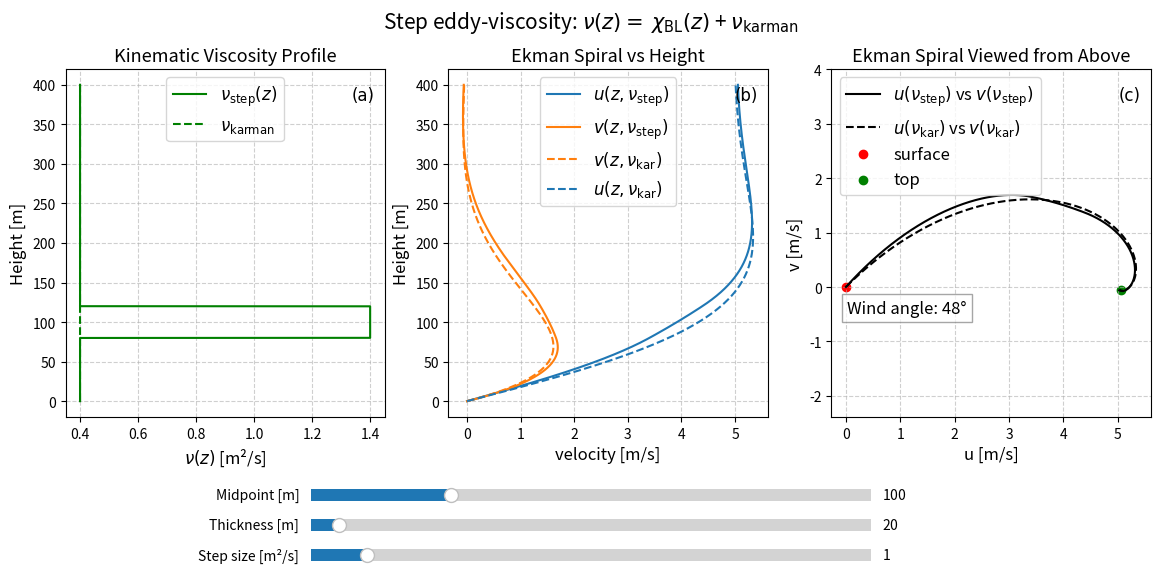

Write the Python code that produced this figure.
#!/usr/bin/env python3
# -*- coding: utf-8 -*-
"""
Created on Thu Nov 27 09:07:10 2025

@author: fredrik
"""

import numpy as np
import matplotlib.pyplot as plt
from matplotlib.widgets import Slider
from scipy.integrate import solve_bvp

# -------------------------
# Parameters / grid
# -------------------------
u0      = 5.0
Omega   = 2*np.pi / (24*3600)
lat_rad = np.deg2rad(45.0)
f       = 2 * Omega * np.sin(lat_rad)

z_max   = 400
nz      = 5000
z_heights = np.linspace(0.0, z_max, nz)
z_surf = 0.1

background_viscosity = 0.4


# -----------------------------------------
# nu(z) with midpoint, thickness, increase
# -----------------------------------------
def nu(z, mid, d, inc):
    L1 = mid - d
    L2 = mid + d
    z = np.asarray(z)

    mask = (z >= L1) & (z <= L2)
    nu_array = np.full_like(z, background_viscosity, dtype=float)
    nu_array[mask] += inc

    if nu_array.size == 1:
        return float(nu_array)
    return nu_array


# -------------------------
# coupling a(z)
# -------------------------
def a_coupling(z, mid, d, inc):
    return f / nu(z, mid, d, inc)


def decay_rate(z, mid, d, inc):
    a = a_coupling(z, mid, d, inc)
    return np.sqrt(a) / np.sqrt(2)


# -------------------------
def fun(z, Y, mid, d, inc):
    u, up, v, vp = Y
    a = a_coupling(z, mid, d, inc)
    return np.vstack((up,
                      -a * v,
                      vp,
                      a * u))


def bc(Y0, Yf, mid, d, inc):
    k_lim = decay_rate(z_max, mid, d, inc)
    u0v, up0, v0v, vp0 = Y0
    uf, upf, vf, vpf = Yf
    return np.array([
        v0v,
        u0v + u0,
        upf + k_lim * uf,
        vpf + k_lim * vf
    ])


# ------------- solve ekman -------------
def solve_ekman(mid, d, inc):
    k_mean = np.sqrt(np.mean(a_coupling(z_heights, mid, d, inc))) / np.sqrt(2)
    u_guess = -u0 * np.exp(-k_mean * z_heights) * np.cos(k_mean * z_heights)
    v_guess =  u0 * np.exp(-k_mean * z_heights) * np.sin(k_mean * z_heights)
    up_guess = np.gradient(u_guess, z_heights)
    vp_guess = np.gradient(v_guess, z_heights)
    Y_guess = np.vstack((u_guess, up_guess, v_guess, vp_guess))

    def fun_local(z, Y):
        return fun(z, Y, mid, d, inc)

    def bc_local(Y0, Yf):
        return bc(Y0, Yf, mid, d, inc)

    sol = solve_bvp(fun_local, bc_local, z_heights, Y_guess, max_nodes=20000)
    return sol


# -------------------------
# Create figure + sliders
# -------------------------
fig, axs = plt.subplots(1,3, figsize=(14,6))
fig.suptitle(r'Step eddy-viscosity: $\nu(z)=$ ${\chi}_\text{BL}(z)$ + $\nu_\text{karman}$', fontsize=15)
plt.subplots_adjust(bottom=0.30)

# Initial slider values
mid_0 = 100
d_0   = 20
inc_0 = 1.0

sol = solve_ekman(mid_0, d_0, inc_0)
u_sol = sol.y[0]
v_sol = sol.y[2]
z_sol = sol.x

# Compute initial angle
idx = np.argmin(np.abs(z_sol - z_surf))
theta0 = np.arctan2(np.abs(v_sol[idx]-v_sol[0]), np.abs(u_sol[idx]-u_sol[0]))
theta_deg = np.degrees(theta0)

# -------------------------
# Plot initial fields
# -------------------------

a_const = f / background_viscosity
k_const = np.sqrt(a_const) / np.sqrt(2.0)

u_old = -u0 * np.exp(-k_const * z_sol) * np.cos(k_const * z_sol)
v_old =  u0 * np.exp(-k_const * z_sol) * np.sin(k_const * z_sol)

ax1 = axs[0]
line_nu, = ax1.plot(nu(z_sol, mid_0, d_0, inc_0), z_sol, label=r'$\nu_\text{step}(z)$', color='green')
ax1.plot(background_viscosity+0*z_sol, z_sol, '--', color='green', label=r'$\nu_\text{karman}$')
ax1.set_title("Kinematic Viscosity Profile", fontsize=13)
ax1.grid(True, linestyle='--', alpha=0.6)
ax1.text(0.97, 0.95, "(a)", transform=ax1.transAxes, fontsize=12, fontname='DejaVu Sans', ha='right', va='top')
ax1.set_xlabel(r"$\nu(z)$ [m²/s]", fontsize=12)
ax1.set_ylabel("Height [m]", fontsize=12)
ax1.legend(loc="upper center", fontsize=12)

ax2 = axs[1]
line_u, = ax2.plot(u0+u_sol, z_sol, label=r"$u(z, \nu_\text{step})$")
line_v, = ax2.plot(v_sol, z_sol, label=r"$v(z, \nu_\text{step})$")
ax2.set_title("Ekman Spiral vs Height", fontsize=13)
ax2.grid(True, linestyle='--', alpha=0.6)
ax2.text(0.97, 0.95, "(b)", transform=ax2.transAxes, fontsize=12, fontname='DejaVu Sans', ha='right', va='top')
ax2.set_xlabel("velocity [m/s]", fontsize=12)
ax2.set_ylabel("Height [m]", fontsize=12)
ax2.plot(v_old, z_sol, label=r"$v(z, \nu_\text{kar})$",linestyle="--", c="C1")
ax2.plot(u0+u_old, z_sol, label=r"$u(z, \nu_\text{kar})$", linestyle="--", c="C0")
ax2.legend(loc="upper center", fontsize=12)

ax3 = axs[2]
line_spiral, = ax3.plot(u0+u_sol, v_sol, '-k', label=r"$u(\nu_\text{step})$ vs $v(\nu_\text{step})$")
ax3.set_title("Ekman Spiral Viewed from Above", fontsize=13)
ax3.grid(True, linestyle='--', alpha=0.6)
ax3.set_xlabel("u [m/s]", fontsize=12)
ax3.set_ylabel("v [m/s]", fontsize=12)
ax3.axis('equal')
ax3.plot(u0+u_old, v_old, '-k',linestyle="--", c="black", label=r"$u(\nu_\text{kar})$ vs $v(\nu_\text{kar})$")
ax3.scatter(u0+u_sol[0], v_sol[0], color='red', label='surface')
ax3.scatter(u0+u_sol[-1], v_sol[-1], color='green', label='top')
ax3.text(0.97, 0.95, "(c)", transform=ax3.transAxes, fontsize=12, fontname='DejaVu Sans', ha='right', va='top')
ax3.legend(loc="upper left", fontsize=12)

# -------------------------
# PERSISTENT TEXTBOX (important part)
# -------------------------
angle_text = ax3.text(
    0.05, 0.30,
    f"Wind angle: {theta_deg:.0f}°",
    transform=ax3.transAxes,
    fontsize=12,
    bbox=dict(facecolor='white', alpha=0.7, edgecolor='gray')
)


# -------------------------
# Sliders
# -------------------------
ax_mid = plt.axes([0.3, 0.15, 0.4, 0.04])
ax_d   = plt.axes([0.3, 0.10, 0.4, 0.04])
ax_inc = plt.axes([0.3, 0.05, 0.4, 0.04])

slider_mid = Slider(ax_mid, 'Midpoint [m]', 0, 400, valinit=mid_0)
slider_d   = Slider(ax_d,   'Thickness [m]', 0, 400, valinit=d_0)
slider_inc = Slider(ax_inc, 'Step size [m²/s]', 0, 10, valinit=inc_0)


# -------------------------
# Update function
# -------------------------
def update(val):
    mid = slider_mid.val
    d   = slider_d.val
    inc = slider_inc.val

    sol = solve_ekman(mid, d, inc)
    u = sol.y[0]
    v = sol.y[2]

    # Update curves
    line_nu.set_xdata(nu(z_sol, mid, d, inc))
    line_u.set_xdata(u0 + u)
    line_v.set_xdata(v)
    line_spiral.set_xdata(u0 + u)
    line_spiral.set_ydata(v)

    # Update angle textbox (persistent)
    idx = np.argmin(np.abs(z_sol - z_surf))
    theta0 = np.arctan2(np.abs(v[idx]-v[0]), np.abs(u[idx]-u[0]))
    theta_deg = np.degrees(theta0)
    angle_text.set_text(f"Wind angle: {theta_deg:.0f}°")

    fig.canvas.draw_idle()


slider_mid.on_changed(update)
slider_d.on_changed(update)
slider_inc.on_changed(update)

plt.show()
